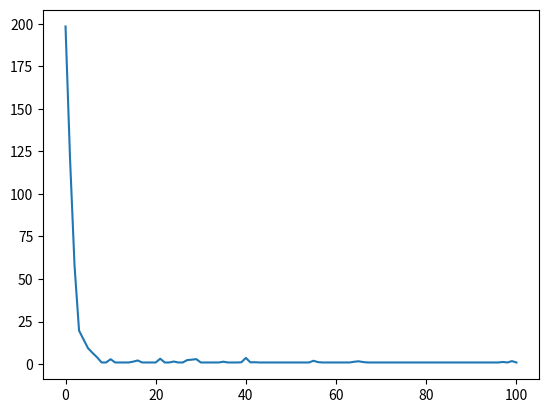

Generate this figure with matplotlib:
from random import randint, random
from operator import add
from functools import reduce
import matplotlib.pyplot as plt


def individual(length, min, max):
    return [ randint(min,max) for x in range(length) ]


def population(count, length, min, max):
    return [ individual(length, min, max) for x in range(count) ]


def fitness(individual, target):
    sum = reduce(add, individual, 0)
    return abs(target-sum)


def grade(pop, target):
    summed = reduce(add, (fitness(x, target) for x in pop))
    return summed / (len(pop) * 1.0)


def evolve(pop, target, retain=0.2, random_select=0.05, mutate=0.01):
    graded = [ (fitness(x, target), x) for x in pop]
    graded = [ x[1] for x in sorted(graded)]
    retain_length = int(len(graded)*retain)
    parents = graded[:retain_length]
    # randomly add other individuals to
    # promote genetic diversity
    for individual in graded[retain_length:]:
        if random_select > random():
            parents.append(individual)

    # mutate some individuals
    for individual in parents:
        if mutate > random():
            pos_to_mutate = randint(0, len(individual)-1)
            individual[pos_to_mutate] = randint(min(individual), max(individual))

    # crossover parents to create children
    parents_length = len(parents)
    desired_length = len(pop) - parents_length
    children = []

    while len(children) < desired_length:
        male = randint(0, parents_length-1)
        female = randint(0, parents_length-1)
        if male != female:
            male = parents[male]
            female = parents[female]
            half = int(len(male) / 2)
            child = male[:half] + female[half:]
            children.append(child)     

    parents.extend(children)
    return parents



target = 500
p_count = 100
i_length = 6
i_min = 0
i_max = 100
generations = 100
p = population(p_count, i_length, i_min, i_max,)
fitness_history = [grade(p, target)]

for i in range(generations):
    p = evolve(p, target)
    fitness_history.append(grade(p, target))

for datum in fitness_history:
    print(datum)

plt.plot(fitness_history)
plt.show()